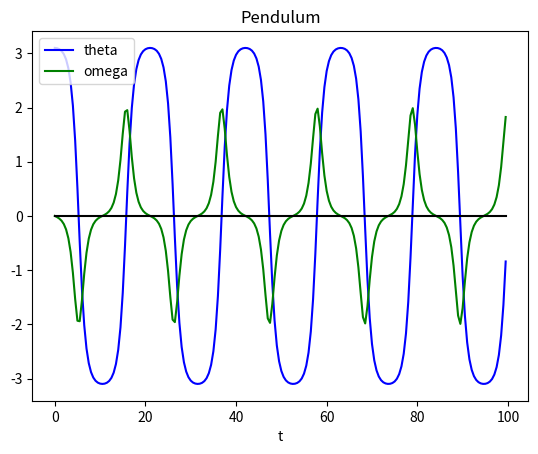

Write the Python code that produced this figure.
#!/usr/bin/env python3
# -*- coding: utf-8 -*-
"""
Created on Fri Aug 19 22:39:17 2022

[redacted]
"""

import numpy as np
import matplotlib.pyplot as plt
from scipy.integrate import odeint

#dd_theta + g/l sin(theta) = 0

g = 10.
l = 10.
dt = 0.5
theta0 = 3.1
omega0 = 0
y0 = [theta0,omega0]
t = np.arange(0.,100.,dt)

def pend(y,t,g,l):
    theta, omega = y
    dydt = [omega,  - g/l * np.sin(theta)]
    return dydt

y = odeint(pend, y0, t, args=(g,l))

plt.figure(1)
plt.plot(t, y[:,0], 'b', label = 'theta')
plt.plot(t, y[:,1], 'g', label = 'omega')
plt.plot([0, np.max(t)],[0,0],'k')
plt.legend()
plt.xlabel('t')
plt.title('Pendulum')
plt.show()
